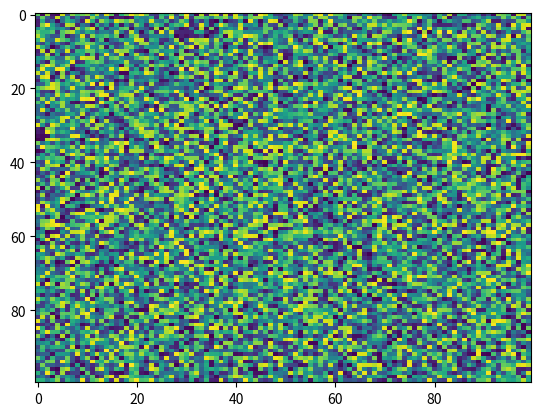

Write Python code to recreate this figure.
import matplotlib.pyplot as plt
import numpy as np
X = np.random.rand(100, 100)
plt.imshow(X=X, cmap='viridis', norm=None, aspect='auto', interpolation='nearest', alpha=None, vmin=None, vmax=None, interpolation_stage=None)
